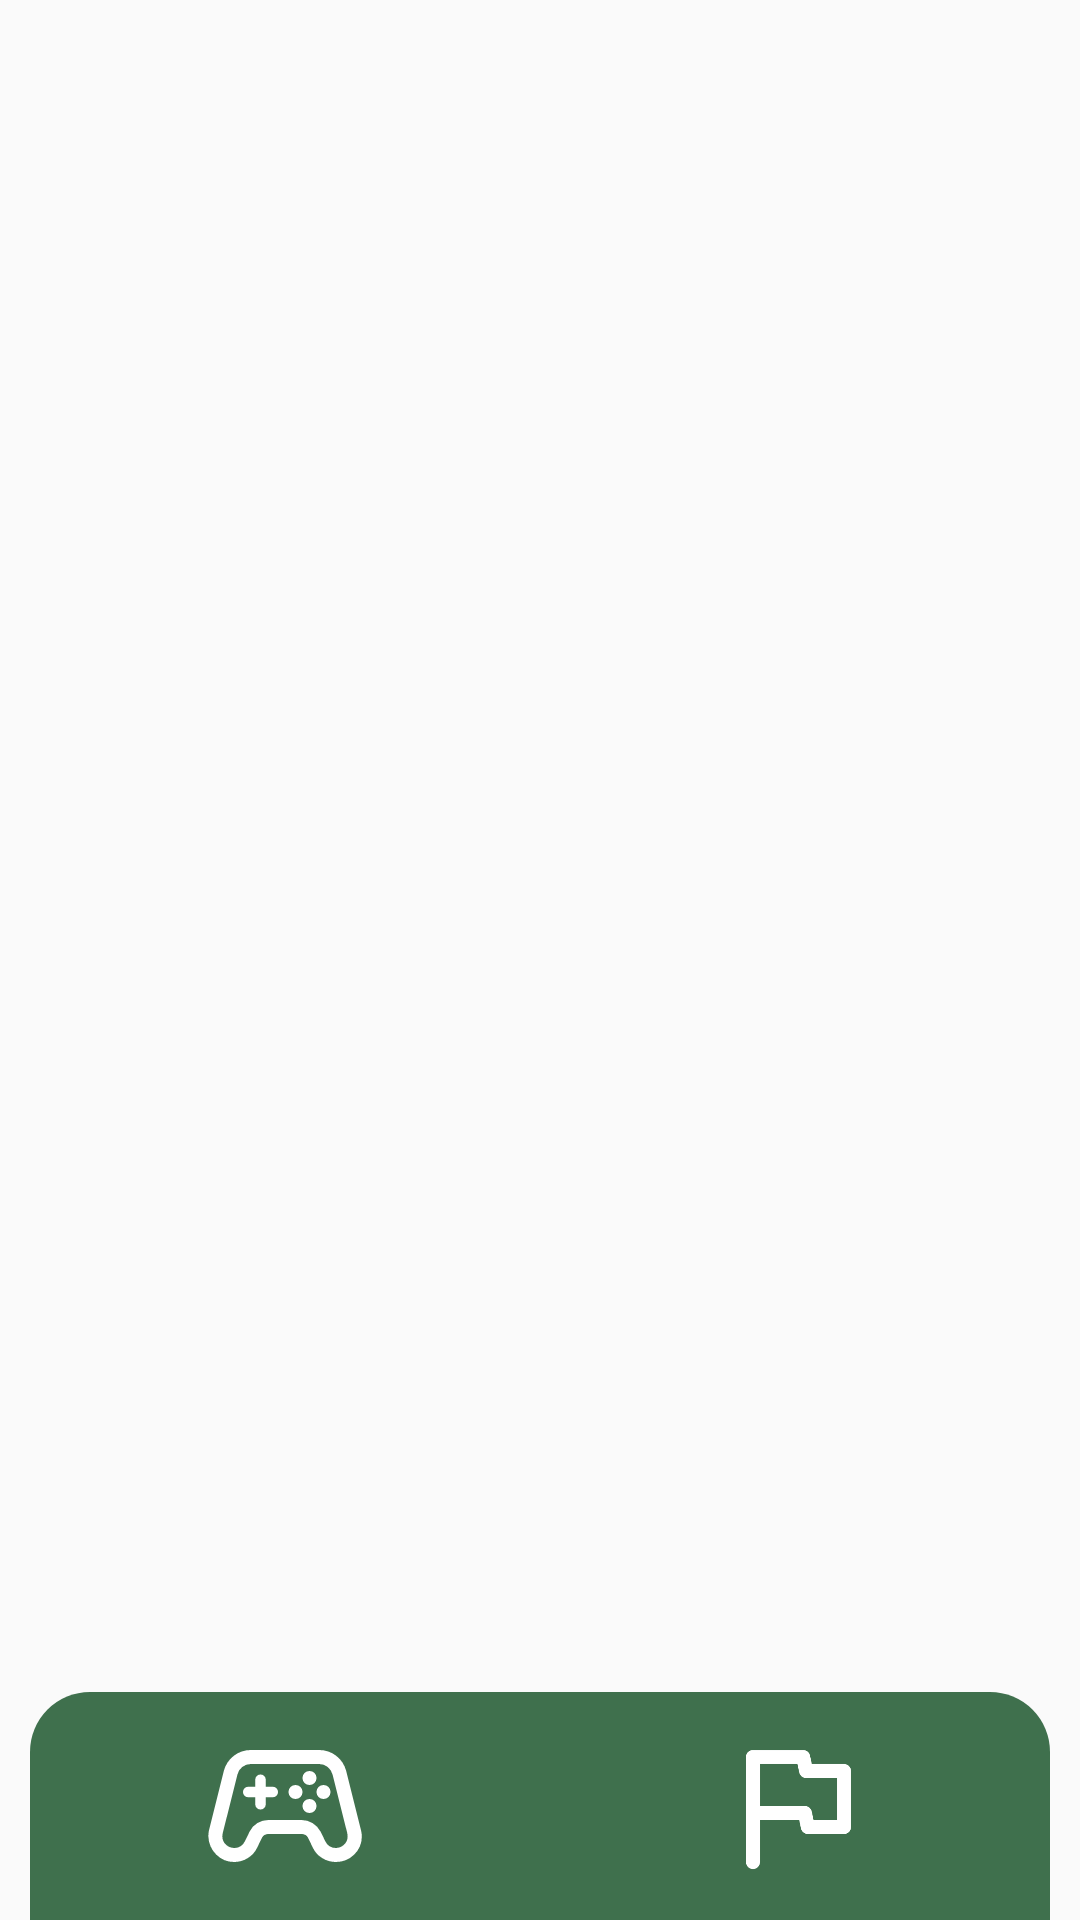

The Android layout XML behind this screen, and the referenced resources:
<!-- AndroidManifest.xml: application theme Theme.FlagQuizGame -->
<!-- res/layout/activity_main.xml -->
<?xml version="1.0" encoding="utf-8"?>
<androidx.constraintlayout.widget.ConstraintLayout xmlns:android="http://schemas.android.com/apk/res/android"
    xmlns:app="http://schemas.android.com/apk/res-auto"
    xmlns:tools="http://schemas.android.com/tools"
    android:id="@+id/main"
    android:layout_width="match_parent"
    android:layout_height="match_parent"
    tools:context=".MainActivity">

    <FrameLayout
        android:id="@+id/fl_fragmentLayout"
        android:layout_width="match_parent"
        android:layout_height="0dp"
        app:layout_constraintBottom_toTopOf="@+id/ll_buttonContainer"
        app:layout_constraintEnd_toEndOf="parent"
        app:layout_constraintStart_toStartOf="parent"
        app:layout_constraintTop_toTopOf="parent" />

    <LinearLayout
        android:id="@+id/ll_buttonContainer"
        android:layout_width="match_parent"
        android:layout_height="wrap_content"
        android:layout_marginHorizontal="10dp"
        android:background="@drawable/bottom_navigation_bg"
        android:orientation="horizontal"
        app:layout_constraintBottom_toBottomOf="parent"
        app:layout_constraintEnd_toEndOf="parent"
        app:layout_constraintStart_toStartOf="parent">
        <ImageView
            android:id="@+id/iv_gameButton"
            android:layout_width="0dp"
            android:layout_height="76dp"
            android:layout_weight="1"
            android:background="?attr/selectableItemBackground"
            android:clickable="true"
            android:focusable="true"
            android:padding="10dp"
            android:src="@drawable/icon_controller"
            app:tint="@color/white" />
        <ImageView
            android:id="@+id/iv_archiveButton"
            android:layout_width="0dp"
            android:layout_height="76dp"
            android:layout_weight="1"
            android:background="?attr/selectableItemBackground"
            android:clickable="true"
            android:focusable="true"
            android:padding="10dp"
            android:src="@drawable/icon_flag"
            app:tint="@color/white" />
    </LinearLayout>

</androidx.constraintlayout.widget.ConstraintLayout>
<!-- resources referenced by this layout -->
<resources>
  <color name="white">#FFFFFFFF</color>
  <!-- drawable bottom_navigation_bg (drawable) -->
  <?xml version="1.0" encoding="utf-8"?>
  <shape xmlns:android="http://schemas.android.com/apk/res/android">
      <solid android:color="@color/hunter_green"/>
      <corners android:topLeftRadius="20dp"
          android:topRightRadius="20dp"/>
  </shape>
  <!-- drawable icon_controller (drawable) -->
  <vector xmlns:android="http://schemas.android.com/apk/res/android"
      android:width="24dp"
      android:height="24dp"
      android:viewportWidth="960"
      android:viewportHeight="960">
    <path
        android:pathData="M189,800q-60,0 -102.5,-43T42,653q0,-9 1,-18t3,-18l84,-336q14,-54 57,-87.5t98,-33.5h390q55,0 98,33.5t57,87.5l84,336q2,9 3.5,18.5T919,654q0,61 -43.5,103.5T771,800q-42,0 -78,-22t-54,-60l-28,-58q-5,-10 -15,-15t-21,-5L385,640q-11,0 -21,5t-15,15l-28,58q-18,38 -54,60t-78,22ZM192,720q19,0 34.5,-10t23.5,-27l28,-57q15,-31 44,-48.5t63,-17.5h190q34,0 63,18t45,48l28,57q8,17 23.5,27t34.5,10q28,0 48,-18.5t21,-46.5q0,1 -2,-19l-84,-335q-7,-27 -28,-44t-49,-17L285,240q-28,0 -49.5,17T208,301l-84,335q-2,6 -2,18 0,28 20.5,47t49.5,19ZM540,440q17,0 28.5,-11.5T580,400q0,-17 -11.5,-28.5T540,360q-17,0 -28.5,11.5T500,400q0,17 11.5,28.5T540,440ZM620,360q17,0 28.5,-11.5T660,320q0,-17 -11.5,-28.5T620,280q-17,0 -28.5,11.5T580,320q0,17 11.5,28.5T620,360ZM620,520q17,0 28.5,-11.5T660,480q0,-17 -11.5,-28.5T620,440q-17,0 -28.5,11.5T580,480q0,17 11.5,28.5T620,520ZM700,440q17,0 28.5,-11.5T740,400q0,-17 -11.5,-28.5T700,360q-17,0 -28.5,11.5T660,400q0,17 11.5,28.5T700,440ZM340,500q13,0 21.5,-8.5T370,470v-40h40q13,0 21.5,-8.5T440,400q0,-13 -8.5,-21.5T410,370h-40v-40q0,-13 -8.5,-21.5T340,300q-13,0 -21.5,8.5T310,330v40h-40q-13,0 -21.5,8.5T240,400q0,13 8.5,21.5T270,430h40v40q0,13 8.5,21.5T340,500ZM480,480Z"
        android:fillColor="#1f1f1f"/>
  </vector>
  <!-- drawable icon_flag (drawable) -->
  <vector xmlns:android="http://schemas.android.com/apk/res/android"
      android:width="24dp"
      android:height="24dp"
      android:viewportWidth="960"
      android:viewportHeight="960">
    <path
        android:pathData="M280,560v240q0,17 -11.5,28.5T240,840q-17,0 -28.5,-11.5T200,800v-600q0,-17 11.5,-28.5T240,160h287q14,0 25,9t14,23l10,48h184q17,0 28.5,11.5T800,280v320q0,17 -11.5,28.5T760,640L553,640q-14,0 -25,-9t-14,-23l-10,-48L280,560ZM586,560h134v-240L543,320q-14,0 -25,-9t-14,-23l-10,-48L280,240v240h257q14,0 25,9t14,23l10,48ZM500,400Z"
        android:fillColor="#1f1f1f"/>
  </vector>
  <style name="Theme.FlagQuizGame" parent="Theme.AppCompat.Light.NoActionBar">
          
          <item name="colorPrimary">@color/hunter_green</item>
          <item name="colorPrimaryVariant">@color/hunter_green</item>
          <item name="colorOnPrimary">@color/white</item>
          
          <item name="colorSecondary">@color/hunter_green</item>
          <item name="colorSecondaryVariant">@color/hunter_green</item>
          <item name="colorOnSecondary">@color/black</item>
          
          <item name="android:statusBarColor">?attr/colorPrimaryVariant</item>
          
      </style>
  <color name="hunter_green">#3F704D</color>
  <color name="black">#FF000000</color>
</resources>
